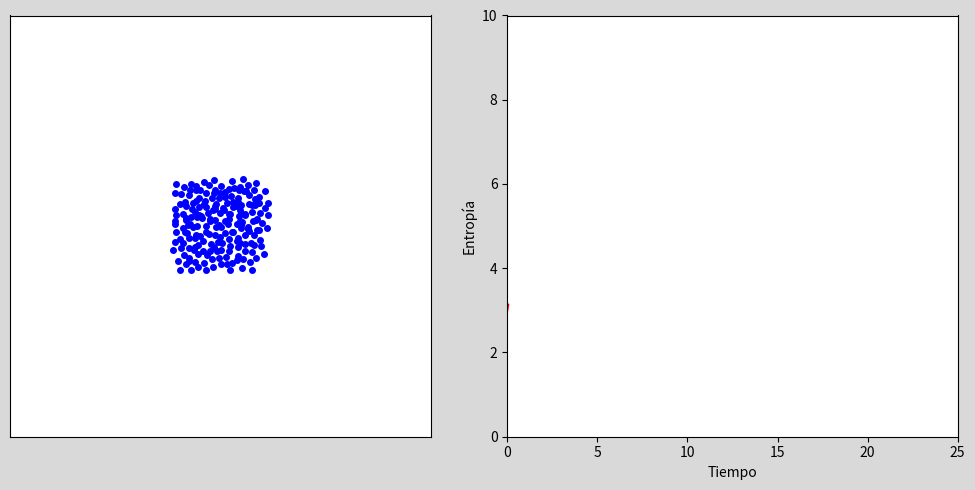

Generate this figure with matplotlib:
import numpy as np
import matplotlib.pyplot as plt
from matplotlib.animation import FuncAnimation, PillowWriter

# Parámetros
n = 200
L = 10
r = 0.1         # radio de partícula
dt = 0.05
steps = 500
grid_size = 20  # Para el cálculo de entropía

# Inicialización
np.random.seed(1)
percent = 0.8  # 0 muy separado y 1 muy pegado
pos = np.random.uniform(r + percent * (L * 0.5 - r), L * 0.5 + (1 - percent) * (L * 0.5 - r), size=(n, 2))
vel = np.random.uniform(-1, 1, size=(n, 2))

# Preparar figura con 2 subplots
fig, (ax_particles, ax_entropy) = plt.subplots(1, 2, figsize=(10, 5),facecolor='.85')
particles, = ax_particles.plot([], [], 'bo', ms=4)
ax_particles.set_xlim(0, L)
ax_particles.set_ylim(0, L)
ax_particles.set_aspect('equal')
ax_particles.set_xticks([])
ax_particles.set_yticks([])

# Entropía: curva
entropias = []
line_entropy, = ax_entropy.plot([], [], 'r-')
ax_entropy.set_xlim(0, steps * dt)
ax_entropy.set_ylim(0, 10)  # puedes ajustar según lo que veas
ax_entropy.set_xlabel("Tiempo")
ax_entropy.set_ylabel("Entropía")

def colision_elastica(i, j):
    rij = pos[i] - pos[j]
    vij = vel[i] - vel[j]
    dist_sq = np.dot(rij, rij)
    if dist_sq == 0:
        return
    factor = np.dot(vij, rij) / dist_sq
    vel[i] -= factor * rij
    vel[j] += factor * rij

def calcular_entropia(pos, L, grid_size):
    H, _, _ = np.histogram2d(pos[:, 0], pos[:, 1], bins=grid_size, range=[[0, L], [0, L]])
    p = H.flatten()
    p = p[p > 0] / np.sum(p)
    S = -np.sum(p * np.log(p))
    return S

def update(frame):
    global pos, vel

    # Actualizar posiciones
    pos += vel * dt

    # Rebotes con paredes
    for i in range(n):
        for d in range(2):
            if pos[i, d] - r <= 0 or pos[i, d] + r >= L:
                vel[i, d] *= -1
                pos[i, d] = np.clip(pos[i, d], r, L - r)

    # Colisiones entre partículas
    for i in range(n):
        for j in range(i + 1, n):
            rij = pos[i] - pos[j]
            dist = np.linalg.norm(rij)
            if dist < 2 * r:
                colision_elastica(i, j)
                if dist > 0:
                    overlap = 2 * r - dist
                    direction = rij / dist
                    pos[i] += 0.5 * overlap * direction
                    pos[j] -= 0.5 * overlap * direction

    # Actualizar partículas
    particles.set_data(pos[:, 0], pos[:, 1])

    # Calcular y actualizar entropía
    S = calcular_entropia(pos, L, grid_size)
    entropias.append(S)
    t_vals = np.arange(len(entropias)) * dt
    line_entropy.set_data(t_vals, entropias)

    # Ajustar eje y si es necesario
    if S > ax_entropy.get_ylim()[1]:
        ax_entropy.set_ylim(0, S + 1)

    return [particles, line_entropy]

ani = FuncAnimation(fig, update, frames=steps, interval=50, blit=True, repeat=False)

plt.tight_layout()

# print('guardando la animación ...')
# writer = PillowWriter(fps=40)
# ani.save("particle_diffusion.gif", writer=writer)
# print('Animación guardada !!!')

# Mostrar la figura
plt.show()